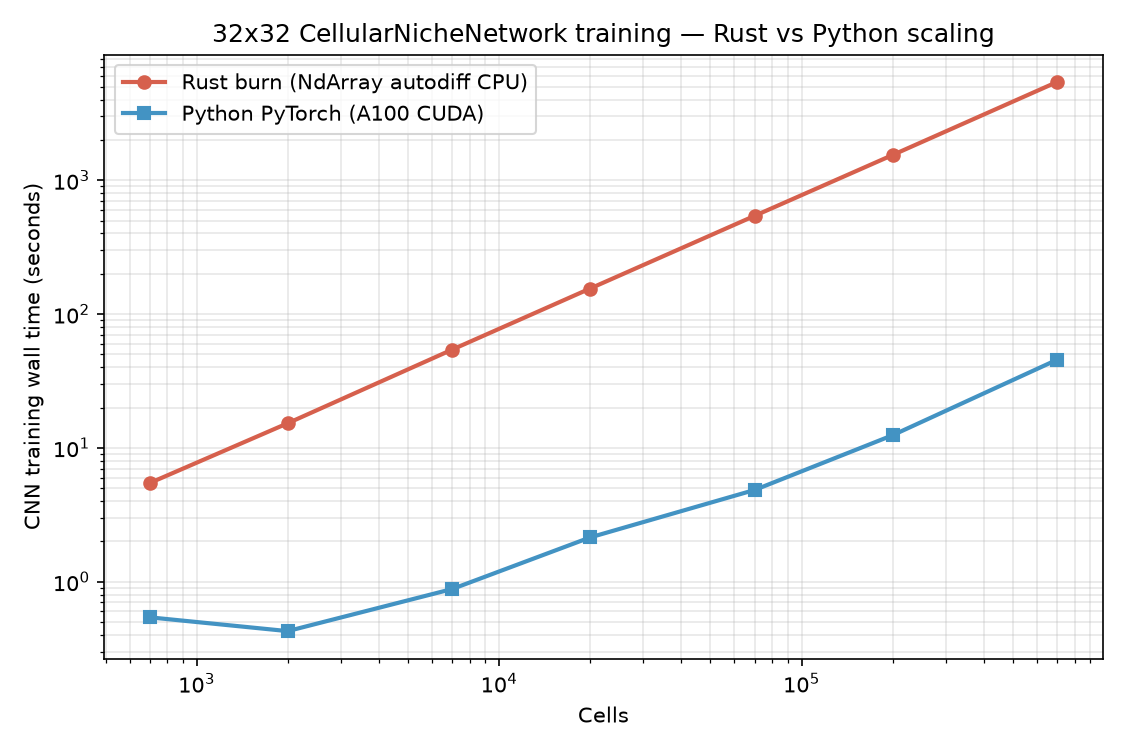

Source data for this figure (header and first rows):
n_cells, rust_seconds, python_seconds, rust_cells_per_sec, python_cells_per_sec, rust_final_mse, python_final_mse
700, 5.46, 0.541, 256.4, 2588, 0.01169, 0.006101
2000, 15.27, 0.4269, 262, 9371, 0.003897, 0.004398
7000, 54.25, 0.881, 258.1, 15892, 0.001609, 0.002582
20000, 155.2, 2.141, 257.8, 18686, 0.0006015, 0.0009527
70000, 542.2, 4.846, 258.2, 28892, 0.0005192, 0.0005185
200000, 1544, 12.42, 259.1, 32201, 0.0005013, 0.0005087
700000, 5427, 45.58, 258, 30718, 0.0005012, 0.0005061
